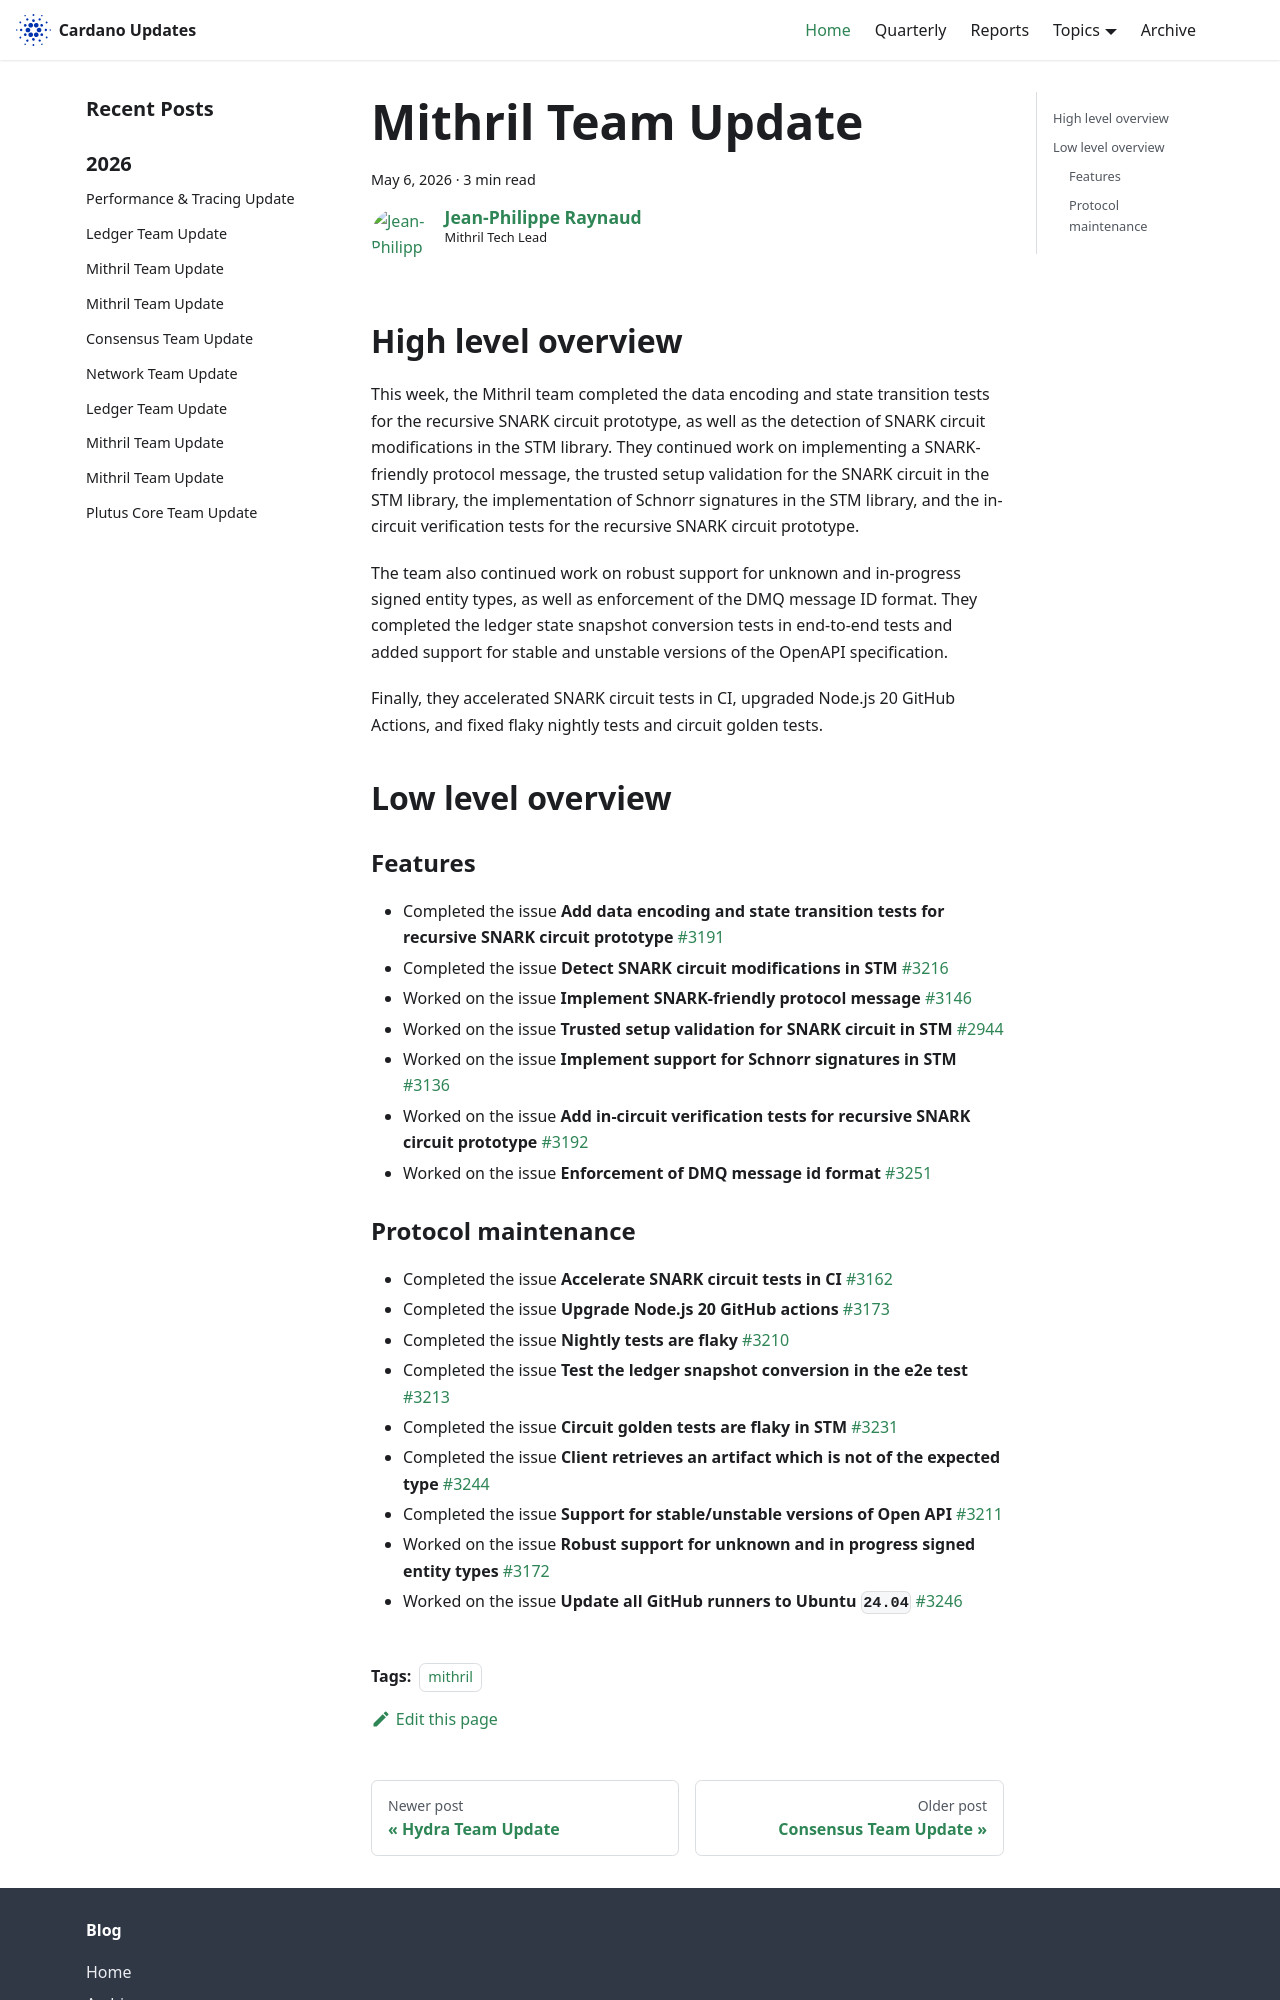

repository: IntersectMBO/cardano-updates · page: 2026-05-06-mithril/index.html · generator: docusaurus

---
title: Mithril Team Update
slug: 2026-05-06-mithril
authors: jpraynaud
tags: [mithril]
hide_table_of_contents: false
---

## High level overview

This week, the Mithril team completed the data encoding and state transition tests for the recursive SNARK circuit prototype, as well as the detection of SNARK circuit modifications in the STM library. They continued work on implementing a SNARK-friendly protocol message, the trusted setup validation for the SNARK circuit in the STM library, the implementation of Schnorr signatures in the STM library, and the in-circuit verification tests for the recursive SNARK circuit prototype.

The team also continued work on robust support for unknown and in-progress signed entity types, as well as enforcement of the DMQ message ID format. They completed the ledger state snapshot conversion tests in end-to-end tests and added support for stable and unstable versions of the OpenAPI specification.

Finally, they accelerated SNARK circuit tests in CI, upgraded Node.js 20 GitHub Actions, and fixed flaky nightly tests and circuit golden tests.

## Low level overview

### Features

- Completed the issue **Add data encoding and state transition tests for recursive SNARK circuit prototype** [#3191](https://github.com/input-output-hk/mithril/issues/3191)
- Completed the issue **Detect SNARK circuit modifications in STM** [#3216](https://github.com/input-output-hk/mithril/issues/3216)
- Worked on the issue **Implement SNARK-friendly protocol message** [#3146](https://github.com/input-output-hk/mithril/issues/3146)
- Worked on the issue **Trusted setup validation for SNARK circuit in STM** [#2944](https://github.com/input-output-hk/mithril/issues/2944)
- Worked on the issue **Implement support for Schnorr signatures in STM** [#3136](https://github.com/input-output-hk/mithril/issues/3136)
- Worked on the issue **Add in-circuit verification tests for recursive SNARK circuit prototype** [#3192](https://github.com/input-output-hk/mithril/issues/3192)
- Worked on the issue **Enforcement of DMQ message id format** [#3251](https://github.com/input-output-hk/mithril/issues/3251)
